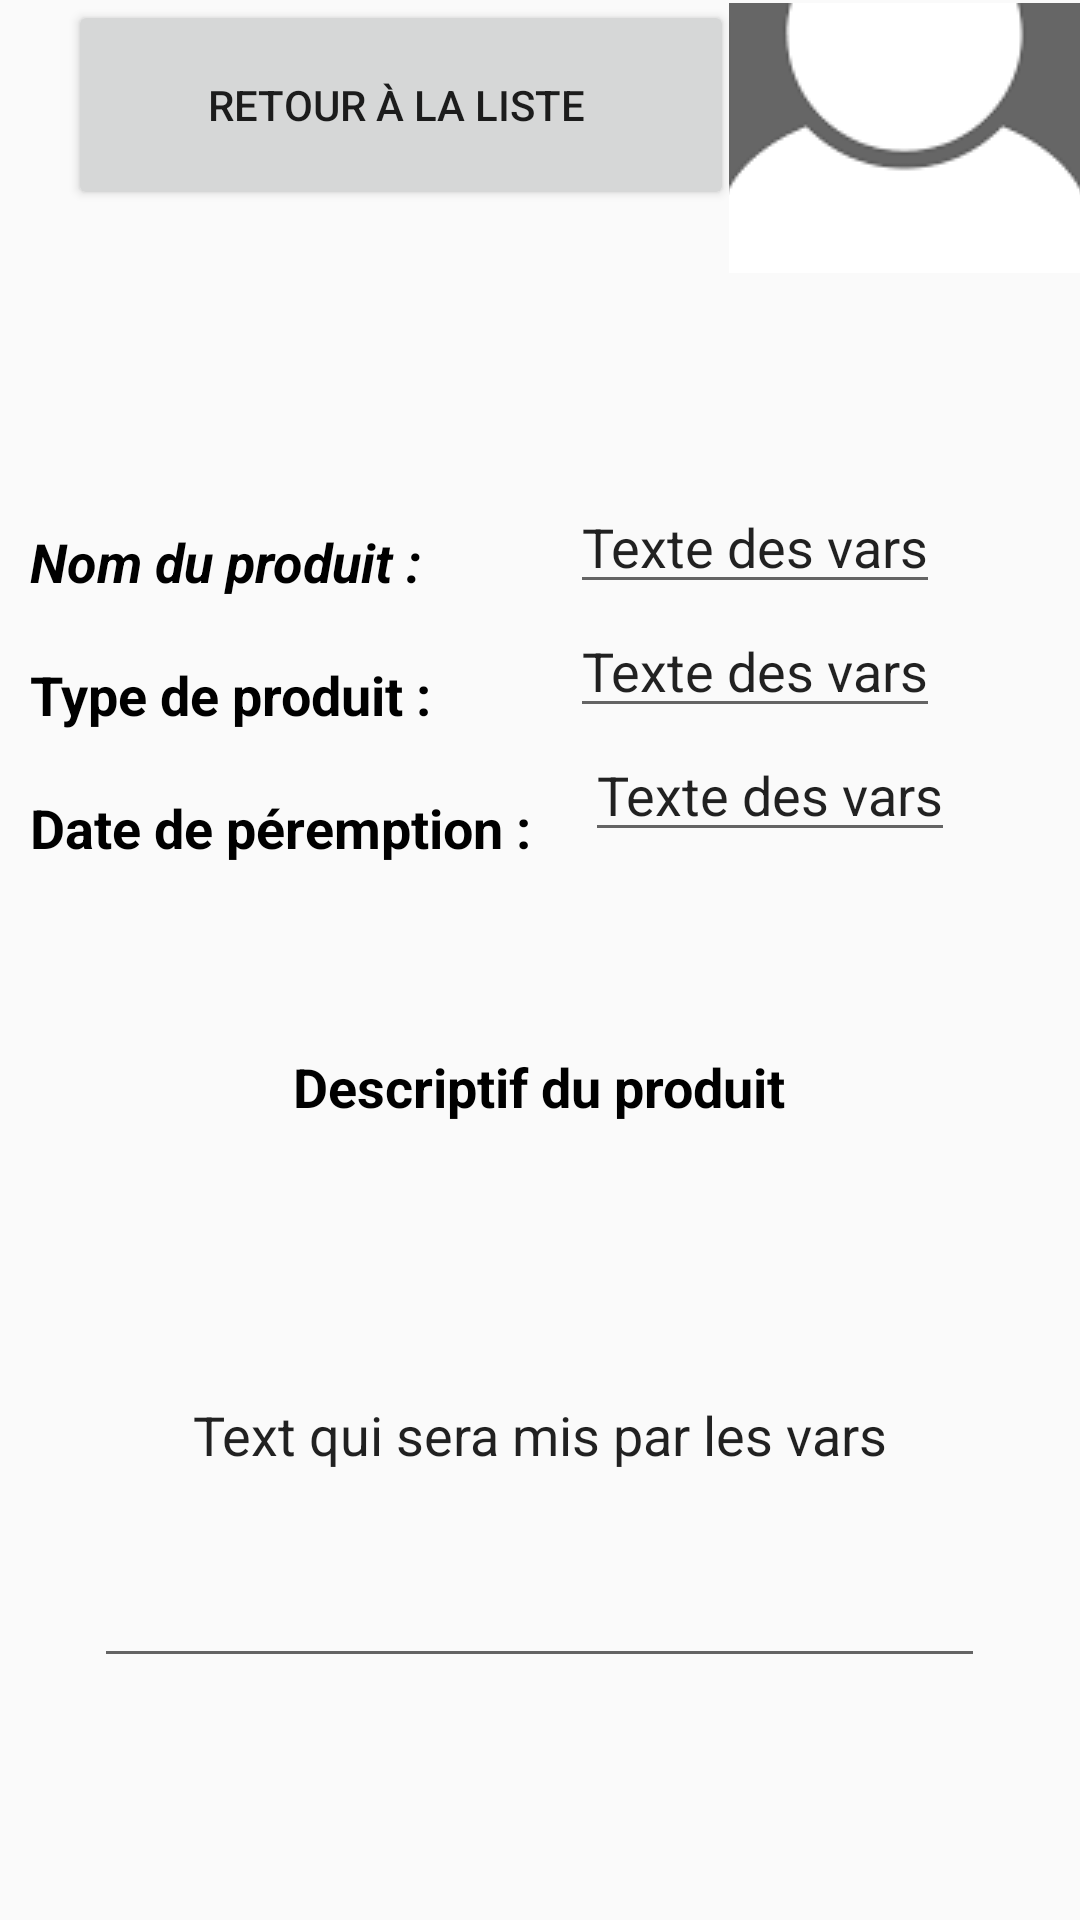

Reconstruct the res/layout file that produces this screen, plus the resources it refers to.
<!-- AndroidManifest.xml: application theme AppTheme -->
<!-- res/layout/activity_descriptif_produit.xml -->
<?xml version="1.0" encoding="utf-8"?>
<RelativeLayout xmlns:android="http://schemas.android.com/apk/res/android"
    xmlns:app="http://schemas.android.com/apk/res-auto"
    xmlns:tools="http://schemas.android.com/tools"
    android:layout_width="match_parent"
    android:layout_height="match_parent"
    tools:context=".descriptif_produit">

    <Button
        android:id="@+id/retourlist"
        android:layout_width="222dp"
        android:layout_height="70dp"
        android:layout_marginRight="-2dp"
        android:layout_toLeftOf="@id/imageButton"
        android:text="Retour à la liste " />

    <ImageButton
        android:id="@+id/imageButton"
        android:layout_width="117dp"
        android:layout_height="90dp"
        android:layout_alignParentRight="true"
        android:layout_marginTop="1dp"
        app:srcCompat="@drawable/compte" />

    <TextView
        android:id="@+id/textView1"
        android:layout_width="wrap_content"
        android:layout_height="wrap_content"
        android:layout_marginLeft="10dp"
        android:layout_marginTop="175dp"
        android:text="Nom du produit : "
        android:textColor="#000000"
        android:textSize="18sp"
        android:textStyle="bold|italic" />

    <TextView
        android:id="@+id/textView2"
        android:layout_width="wrap_content"
        android:layout_height="wrap_content"
        android:layout_below="@id/textView1"
        android:layout_marginLeft="10dp"
        android:layout_marginTop="20dp"
        android:text="Type de produit : "
        android:textColor="#000000"
        android:textSize="18sp"
        android:textStyle="bold" />

    <TextView
        android:id="@+id/textView3"
        android:layout_width="wrap_content"
        android:layout_height="wrap_content"
        android:layout_below="@id/textView2"
        android:layout_marginLeft="10dp"
        android:layout_marginTop="20dp"
        android:text="Date de péremption : "
        android:textColor="#000000"
        android:textSize="18sp"
        android:textStyle="bold" />

    <TextView
        android:id="@+id/textView4"
        android:layout_width="wrap_content"
        android:layout_height="wrap_content"
        android:layout_centerHorizontal="true"
        android:layout_marginTop="350dp"
        android:text="Descriptif du produit"
        android:textColor="#000000"
        android:textSize="18sp"
        android:textStyle="bold" />

    <EditText
        android:id="@+id/Edittext1"
        android:layout_width="wrap_content"
        android:layout_height="wrap_content"
        android:layout_marginLeft="190dp"
        android:layout_marginTop="160dp"
        android:editable="false"
        android:text="Texte des vars"
        android:textSize="18sp" />

    <EditText
        android:id="@+id/Edittext2"
        android:layout_width="wrap_content"
        android:layout_height="wrap_content"
        android:layout_below="@id/Edittext1"
        android:layout_marginLeft="190dp"
        android:editable="false"
        android:text="Texte des vars"
        android:textSize="18sp" />

    <EditText
        android:id="@+id/Edittext3"
        android:layout_width="wrap_content"
        android:layout_height="wrap_content"
        android:layout_below="@id/Edittext2"
        android:layout_marginLeft="195dp"
        android:editable="false"
        android:text="Texte des vars"
        android:textSize="18sp" />

    <EditText
        android:id="@+id/Edittext4"
        android:layout_width="297dp"
        android:layout_height="165dp"
        android:layout_below="@id/textView4"
        android:layout_centerHorizontal="true"
        android:layout_marginTop="20dp"
        android:editable="false"
        android:text="Text qui sera mis par les vars"
        android:textAlignment="center" />


</RelativeLayout>
<!-- resources referenced by this layout -->
<resources>
  <!-- drawable compte: png bitmap (drawable, 3449 bytes) -->
  <style name="AppTheme" parent="Theme.AppCompat.Light.NoActionBar">
          <item name="colorPrimary">@color/colorPrimary</item>
          <item name="colorPrimaryDark">@color/colorPrimaryDark</item>
          <item name="colorAccent">@color/colorAccent</item>
      </style>
  <!-- not gathered from this repository: default colours our renderer supplied (Android Studio template values) -->
  <color name="colorPrimary">#FF6200EE</color>
  <color name="colorPrimaryDark">#FF3700B3</color>
  <color name="colorAccent">#FF03DAC5</color>
</resources>
